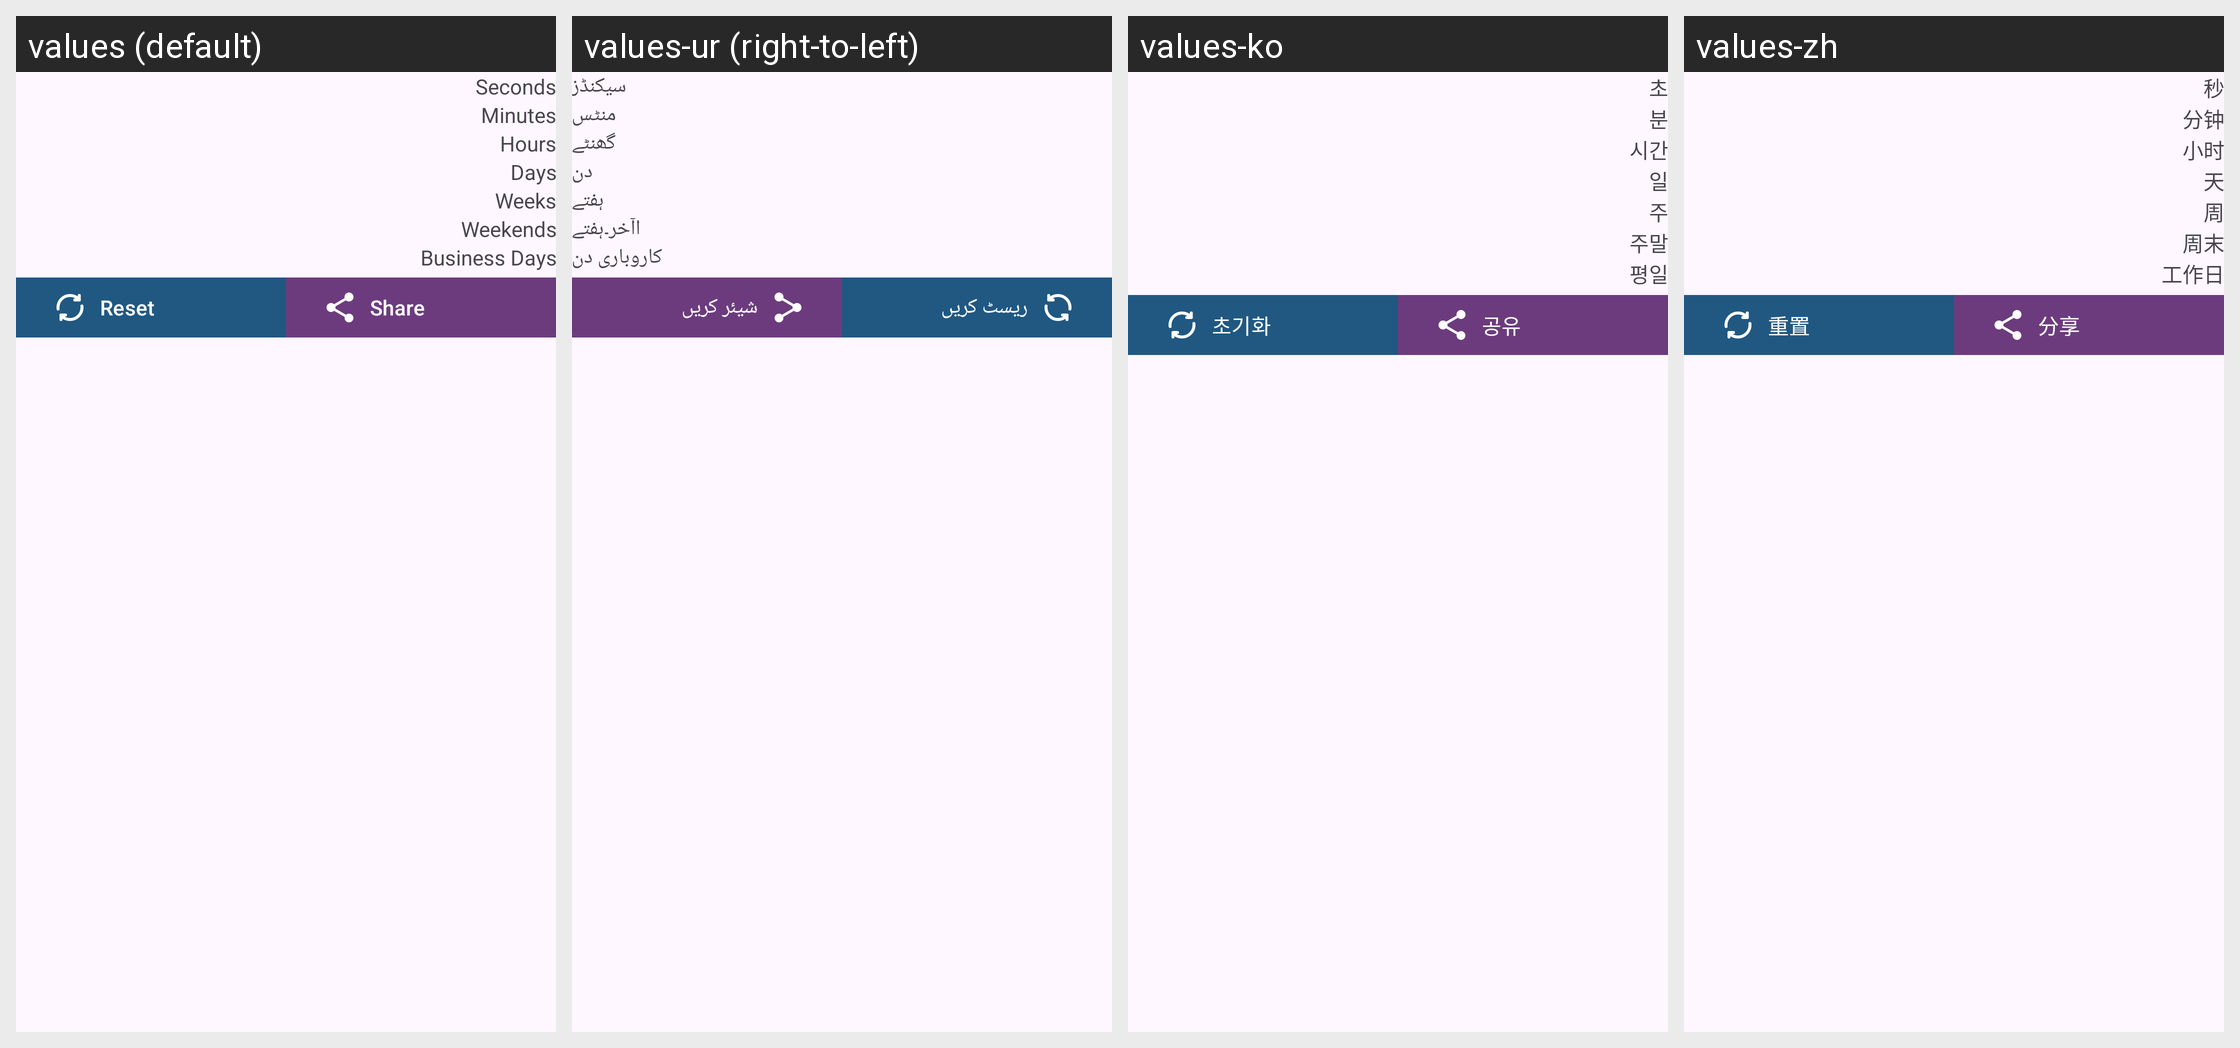

The Android screen above is rendered under several locales of the same app. Produce the string resources it draws, with the default and per-locale values.
Android screen res/layout/fragment_date_calculator.xml rendered under 4 locales, left to right: values (default), values-ur (right-to-left), values-ko, values-zh. Device: Nexus 5 (rendered at 1080×1920; each locale shown at half size, 540×960, under a caption strip naming it); theme Theme.GPSRouteFinder.
Other locales in the repository, not shown: values-ar, values-de, values-en, values-es, values-fr, values-it, values-pl, values-pt, values-ru, values-th, values-tr, values-vi.
Strings drawn on this screen, with the default value and each locale's value (text and hints the layout hard-codes, and strings that could not be matched under every locale, appear in the picture but are not listed):

seconds
  values: Seconds
  values-ur: سیکنڈز
  values-ko: 초
  values-zh: 秒

minutes
  values: Minutes
  values-ur: منٹس
  values-ko: 분
  values-zh: 分钟

hours
  values: Hours
  values-ur: گھنٹے
  values-ko: 시간
  values-zh: 小时

days
  values: Days
  values-ur: دن
  values-ko: 일
  values-zh: 天

weeks
  values: Weeks
  values-ur: ہفتے
  values-ko: 주
  values-zh: 周

weekends
  values: Weekends
  values-ur: اآخر۔ہفتے
  values-ko: 주말
  values-zh: 周末

business_days
  values: Business Days
  values-ur: کاروباری دن
  values-ko: 평일
  values-zh: 工作日

reset
  values: Reset
  values-ur: ریسٹ کریں
  values-ko: 초기화
  values-zh: 重置

share
  values: Share
  values-ur: شیئر کریں
  values-ko: 공유
  values-zh: 分享
